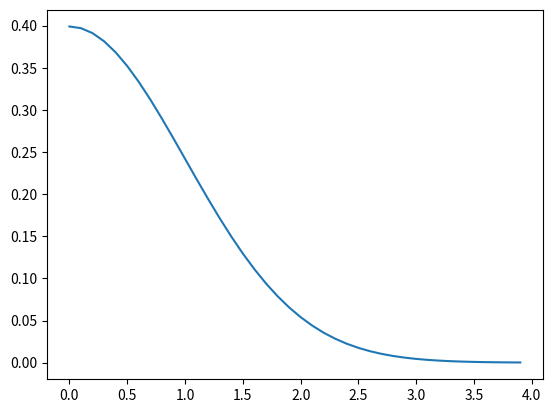

This chart was generated by the following Python code:
from math import sqrt
import numpy as np
import matplotlib.pylab as plt

def f(x):
    return np.exp(-x**2/2)*1/sqrt(2*np.pi)


x = np.arange(0, 4, 0.1)

plt.plot(x, f(x))
plt.show()
